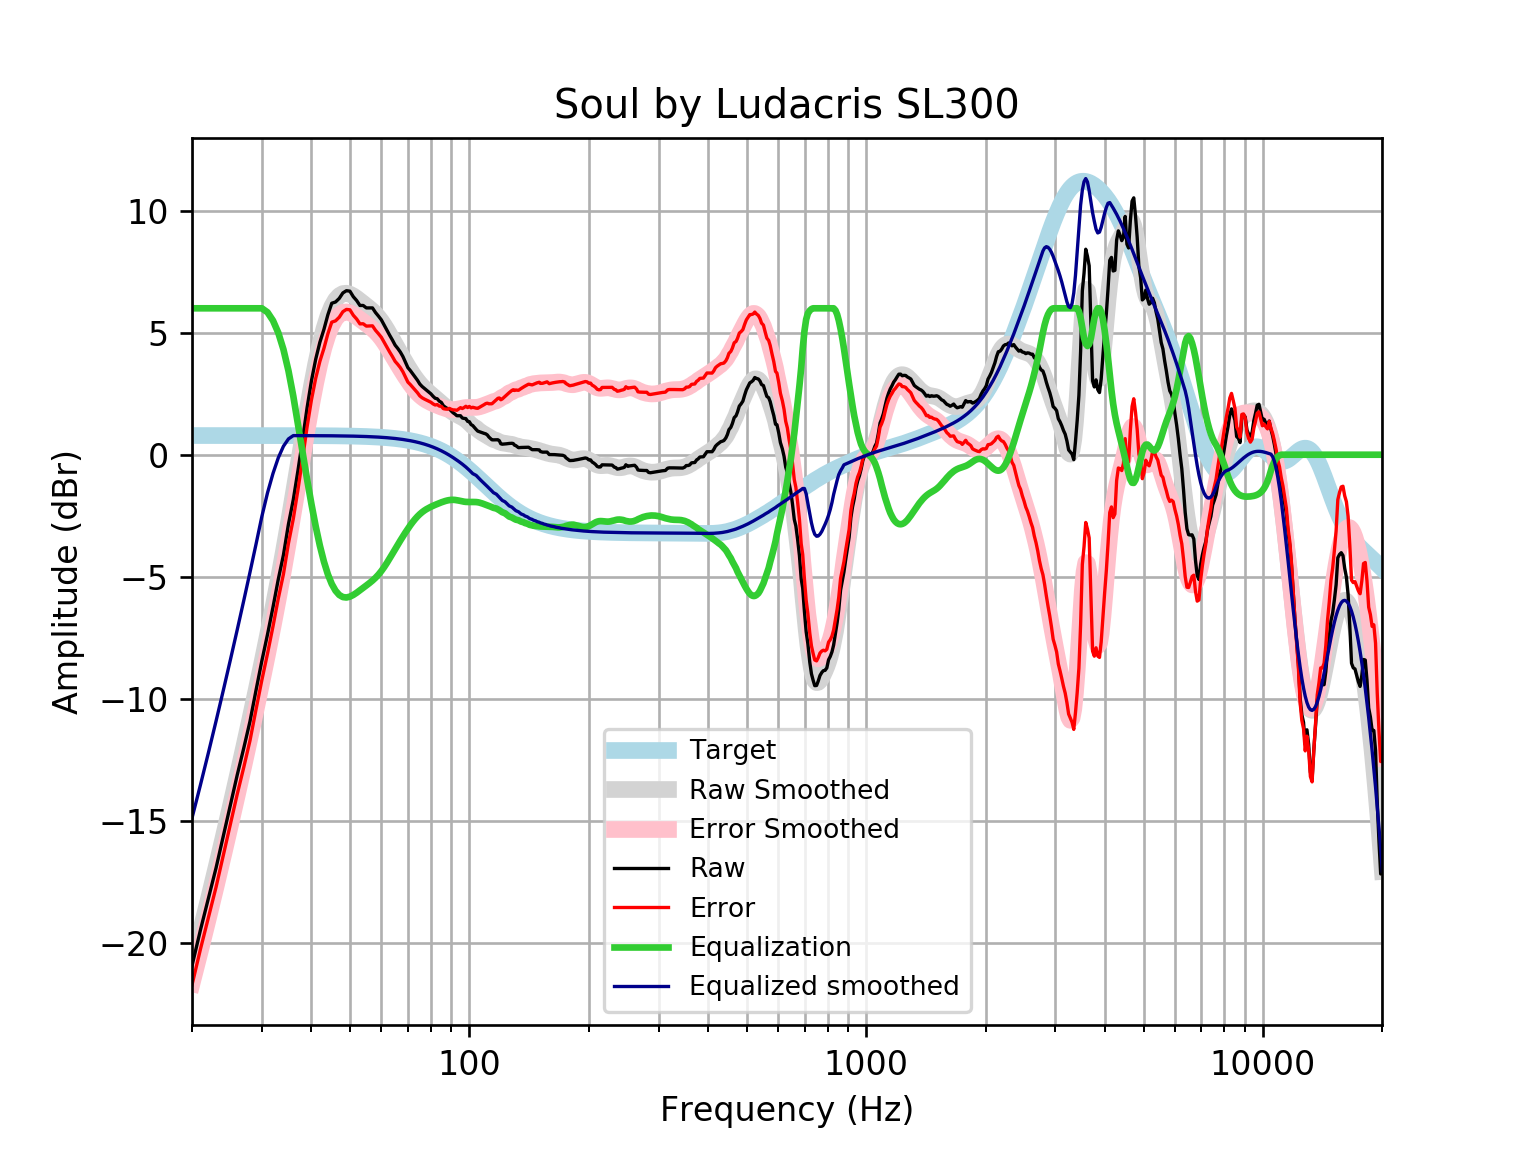

Data behind this chart, as committed beside it:
frequency, raw, error, smoothed, error_smoothed, equalization, equalized_raw, equalized_smoothed, target
20, -20.94, -21.73, -20.89, -21.68, 6, -14.94, -14.89, 0.7859
21, -19.48, -20.27, -19.54, -20.32, 6.0, -13.48, -13.54, 0.7859
22, -18.19, -18.97, -18.21, -19, 6, -12.19, -12.21, 0.7858
23, -16.93, -17.71, -16.91, -17.7, 6.0, -10.93, -10.91, 0.7858
24, -15.6, -16.39, -15.64, -16.42, 6, -9.604, -9.637, 0.7858
25, -14.33, -15.12, -14.39, -15.18, 6.0, -8.334, -8.393, 0.7857
26, -13.13, -13.91, -13.18, -13.96, 6.0, -7.127, -7.177, 0.7857
27, -12.03, -12.82, -11.99, -12.77, 6.0, -6.032, -5.985, 0.7856
28, -10.93, -11.71, -10.82, -11.6, 6.0, -4.929, -4.817, 0.7855
29, -9.651, -10.44, -9.666, -10.45, 6.0, -3.651, -3.666, 0.7854
30, -8.445, -9.23, -8.528, -9.313, 6.0, -2.445, -2.528, 0.7852
31, -7.361, -8.147, -7.397, -8.182, 5.836, -1.526, -1.561, 0.785
32, -6.248, -7.032, -6.264, -7.048, 5.496, -0.7519, -0.7678, 0.7848
33, -5.102, -5.887, -5.122, -5.906, 4.996, -0.1064, -0.126, 0.7846
34, -4.109, -4.893, -3.966, -4.751, 4.314, 0.2049, 0.3473, 0.7843
35, -2.85, -3.633, -2.796, -3.58, 3.443, 0.594, 0.647, 0.7839
36, -1.843, -2.626, -1.618, -2.402, 2.402, 0.5589, 0.7835, 0.7835
37, -0.6356, -1.419, -0.4455, -1.229, 1.229, 0.593, 0.783, 0.783
38, 0.6297, -0.1527, 0.7005, -0.08198, 0.08198, 0.7117, 0.7824, 0.7824
39, 1.924, 1.142, 1.794, 1.012, -1.012, 0.9118, 0.7818, 0.7818
40, 3.031, 2.25, 2.807, 2.026, -2.026, 1.005, 0.781, 0.781
41, 3.913, 3.133, 3.717, 2.937, -2.937, 0.9761, 0.7801, 0.7801
42, 4.605, 3.826, 4.504, 3.724, -3.724, 0.8803, 0.7791, 0.7791
43, 5.132, 4.354, 5.158, 4.38, -4.38, 0.7522, 0.778, 0.7779
44, 5.734, 4.957, 5.679, 4.902, -4.902, 0.8318, 0.7766, 0.7766
45, 6.207, 5.432, 6.071, 5.296, -5.296, 0.911, 0.7752, 0.7751
46, 6.259, 5.485, 6.346, 5.573, -5.573, 0.6861, 0.7735, 0.7734
47, 6.405, 5.634, 6.518, 5.746, -5.746, 0.6589, 0.7715, 0.7715
48, 6.63, 5.86, 6.603, 5.834, -5.834, 0.7961, 0.7694, 0.7694
49, 6.722, 5.955, 6.618, 5.851, -5.851, 0.8705, 0.767, 0.767
50, 6.702, 5.938, 6.581, 5.817, -5.817, 0.8855, 0.7643, 0.7642
51, 6.475, 5.714, 6.508, 5.746, -5.746, 0.7283, 0.7612, 0.7612
52, 6.318, 5.56, 6.414, 5.656, -5.656, 0.6617, 0.7579, 0.7578
53, 6.116, 5.362, 6.311, 5.557, -5.557, 0.5591, 0.7541, 0.7541
54, 6.116, 5.367, 6.207, 5.457, -5.457, 0.6597, 0.7499, 0.7499
55, 6.016, 5.271, 6.104, 5.359, -5.359, 0.6572, 0.7453, 0.7453
56, 6.016, 5.276, 6.001, 5.261, -5.261, 0.7553, 0.7402, 0.7401
57, 6.016, 5.281, 5.892, 5.158, -5.158, 0.8581, 0.7345, 0.7345
58, 5.829, 5.1, 5.772, 5.044, -5.044, 0.7844, 0.7283, 0.7283
59, 5.682, 4.961, 5.637, 4.915, -4.915, 0.7671, 0.7215, 0.7215
60, 5.528, 4.814, 5.483, 4.769, -4.769, 0.7596, 0.714, 0.714
61, 5.311, 4.605, 5.311, 4.605, -4.605, 0.7052, 0.7058, 0.7058
62, 5.104, 4.408, 5.126, 4.429, -4.429, 0.6752, 0.6969, 0.6969
63, 4.891, 4.204, 4.932, 4.245, -4.245, 0.6456, 0.6871, 0.6871
64, 4.698, 4.022, 4.735, 4.059, -4.059, 0.6397, 0.6765, 0.6765
65, 4.491, 3.826, 4.539, 3.874, -3.874, 0.617, 0.665, 0.665
66, 4.356, 3.704, 4.345, 3.693, -3.693, 0.6637, 0.6525, 0.6525
67, 4.207, 3.568, 4.157, 3.518, -3.518, 0.6897, 0.639, 0.639
68, 4.025, 3.4, 3.973, 3.349, -3.349, 0.6756, 0.6244, 0.6244
69, 3.794, 3.185, 3.796, 3.187, -3.187, 0.6064, 0.6087, 0.6087
70, 3.567, 2.975, 3.626, 3.034, -3.034, 0.5332, 0.5918, 0.5918
71, 3.448, 2.875, 3.464, 2.89, -2.89, 0.558, 0.5736, 0.5736
72, 3.314, 2.759, 3.312, 2.757, -2.757, 0.5562, 0.5541, 0.5541
73, 3.181, 2.648, 3.17, 2.637, -2.637, 0.5438, 0.5333, 0.5333
74, 3.051, 2.54, 3.041, 2.53, -2.53, 0.5208, 0.511, 0.511
75, 2.898, 2.411, 2.924, 2.437, -2.437, 0.4609, 0.4873, 0.4873
76, 2.797, 2.335, 2.819, 2.357, -2.357, 0.4405, 0.462, 0.4621
77, 2.718, 2.283, 2.724, 2.289, -2.289, 0.4293, 0.4352, 0.4353
78, 2.644, 2.237, 2.637, 2.23, -2.23, 0.4139, 0.4068, 0.4068
79, 2.572, 2.195, 2.556, 2.179, -2.179, 0.3924, 0.3767, 0.3768
... 553 more rows
